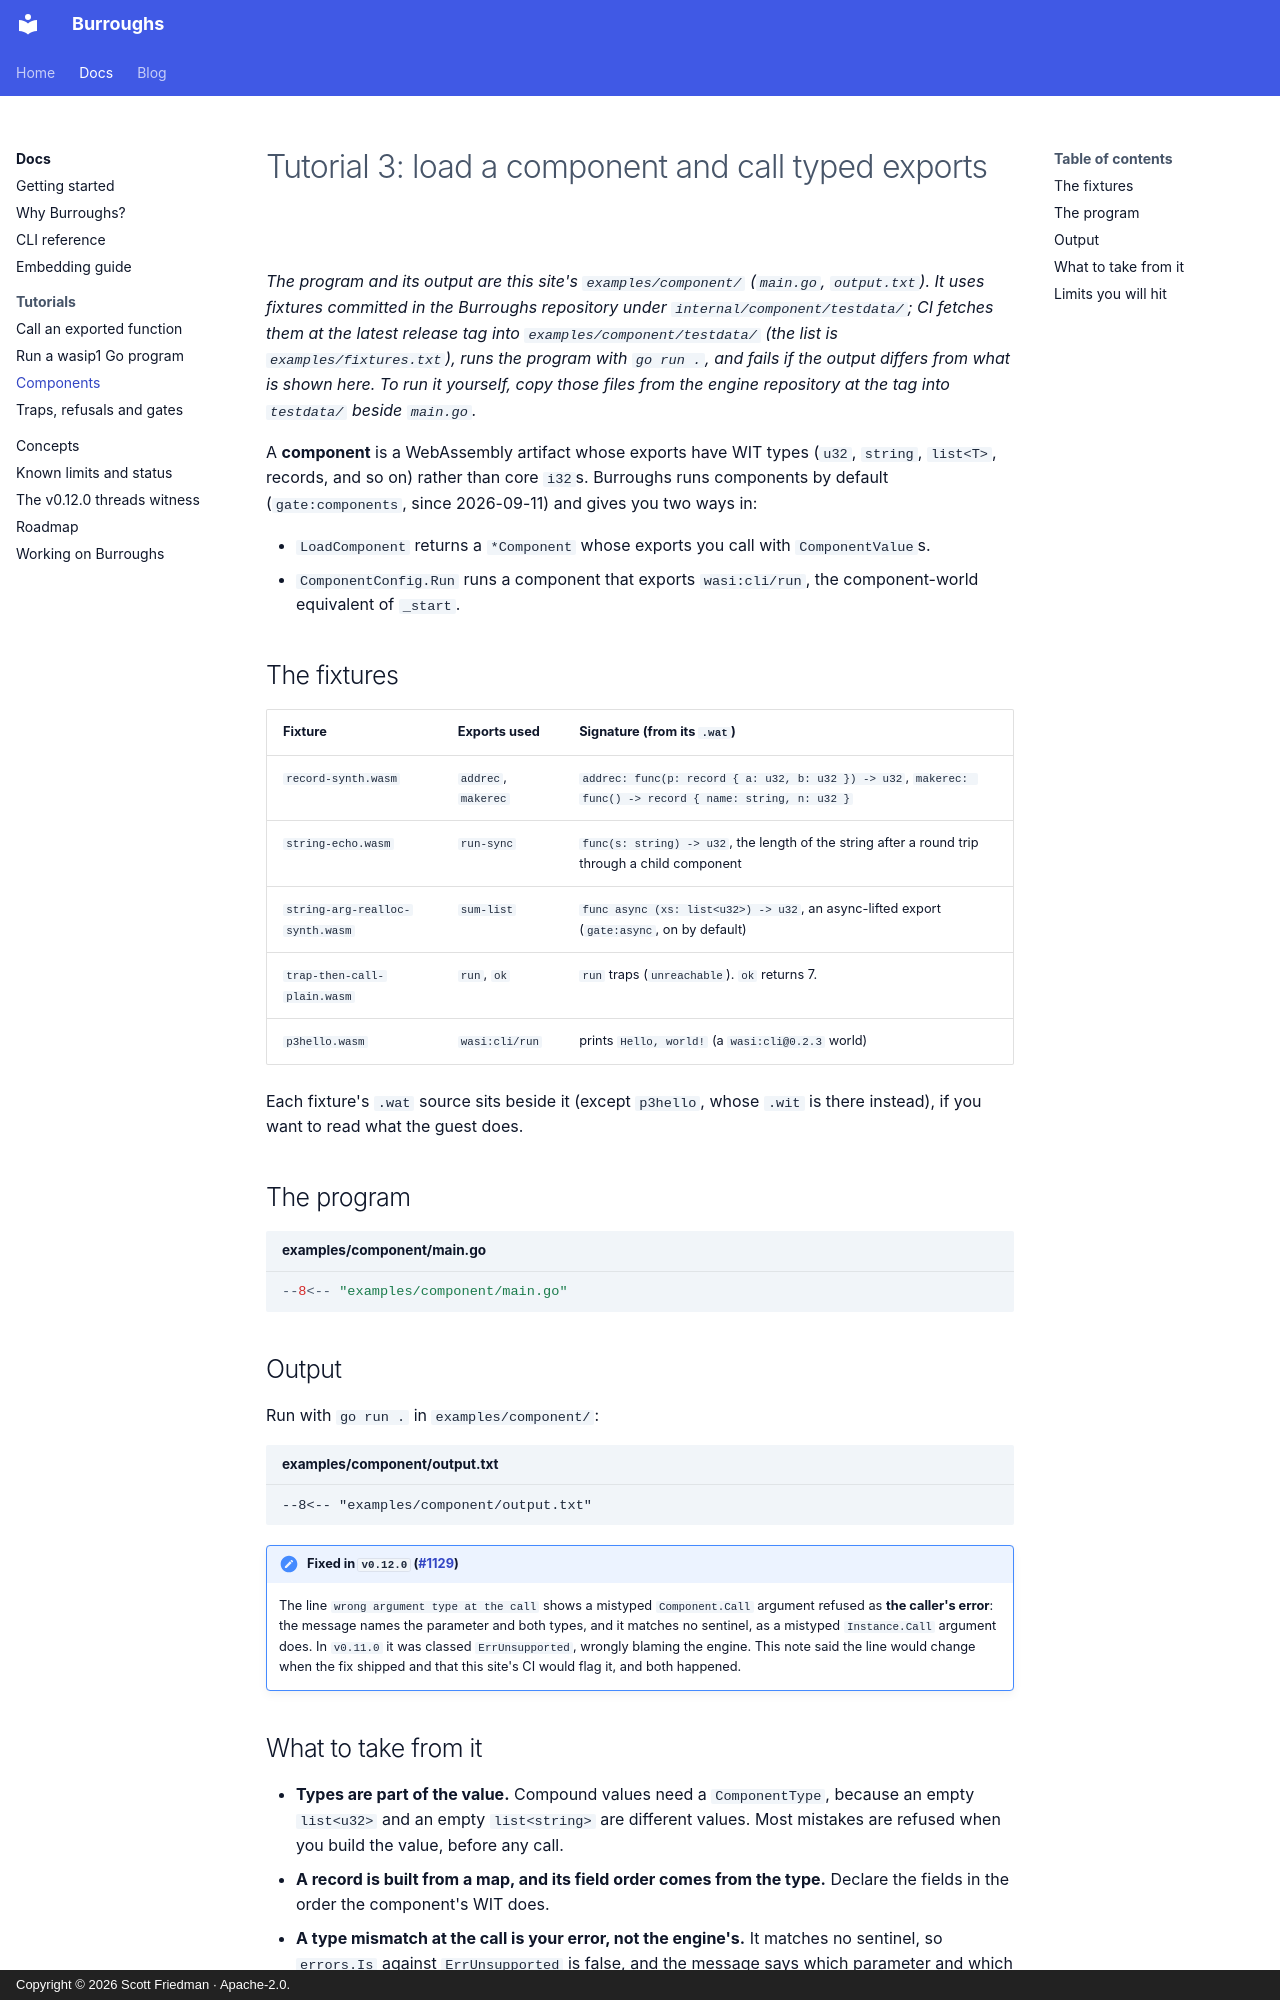

repository: scttfrdmn/burroughs.run · page: docs/tutorials/03-components/index.html · generator: mkdocs · copyright: Copyright © 2026 Scott Friedman · Apache-2.0.

---
wip: true
---

# Tutorial 3: load a component and call typed exports

*The program and its output are this site's `examples/component/` (`main.go`, `output.txt`). It uses fixtures
committed in the Burroughs repository under `internal/component/testdata/`; CI fetches them at the latest release
tag into `examples/component/testdata/` (the list is `examples/fixtures.txt`), runs the program with `go run .`, and
fails if the output differs from what is shown here. To run it yourself, copy those files from the engine repository
at the tag into `testdata/` beside `main.go`.*

A **component** is a WebAssembly artifact whose exports have WIT types (`u32`, `string`, `list<T>`, records, and so
on) rather than core `i32`s. Burroughs runs components by default (`gate:components`, since 2026-09-11) and gives you
two ways in:

- `LoadComponent` returns a `*Component` whose exports you call with `ComponentValue`s.
- `ComponentConfig.Run` runs a component that exports `wasi:cli/run`, the component-world equivalent of `_start`.

## The fixtures

| Fixture | Exports used | Signature (from its `.wat`) |
| --- | --- | --- |
| `record-synth.wasm` | `addrec`, `makerec` | `addrec: func(p: record { a: u32, b: u32 }) -> u32`, `makerec: func() -> record { name: string, n: u32 }` |
| `string-echo.wasm` | `run-sync` | `func(s: string) -> u32`, the length of the string after a round trip through a child component |
| `string-arg-realloc-synth.wasm` | `sum-list` | `func async (xs: list<u32>) -> u32`, an async-lifted export (`gate:async`, on by default) |
| `trap-then-call-plain.wasm` | `run`, `ok` | `run` traps (`unreachable`). `ok` returns 7. |
| `p3hello.wasm` | `wasi:cli/run` | prints `Hello, world!` (a `wasi:cli@0.2.3` world) |

Each fixture's `.wat` source sits beside it (except `p3hello`, whose `.wit` is there instead), if you want to read
what the guest does.

## The program

```go title="examples/component/main.go"
--8<-- "examples/component/main.go"
```

## Output

Run with `go run .` in `examples/component/`:

```text title="examples/component/output.txt"
--8<-- "examples/component/output.txt"
```

!!! note "Fixed in `v0.12.0` ([#1129](https://github.com/scttfrdmn/burroughs/issues/1129))"
    The line `wrong argument type at the call` shows a mistyped `Component.Call` argument refused as **the caller's
    error**: the message names the parameter and both types, and it matches no sentinel, as a mistyped
    `Instance.Call` argument does. In `v0.11.0` it was classed `ErrUnsupported`, wrongly blaming the engine. This
    note said the line would change when the fix shipped and that this site's CI would flag it, and both happened.
